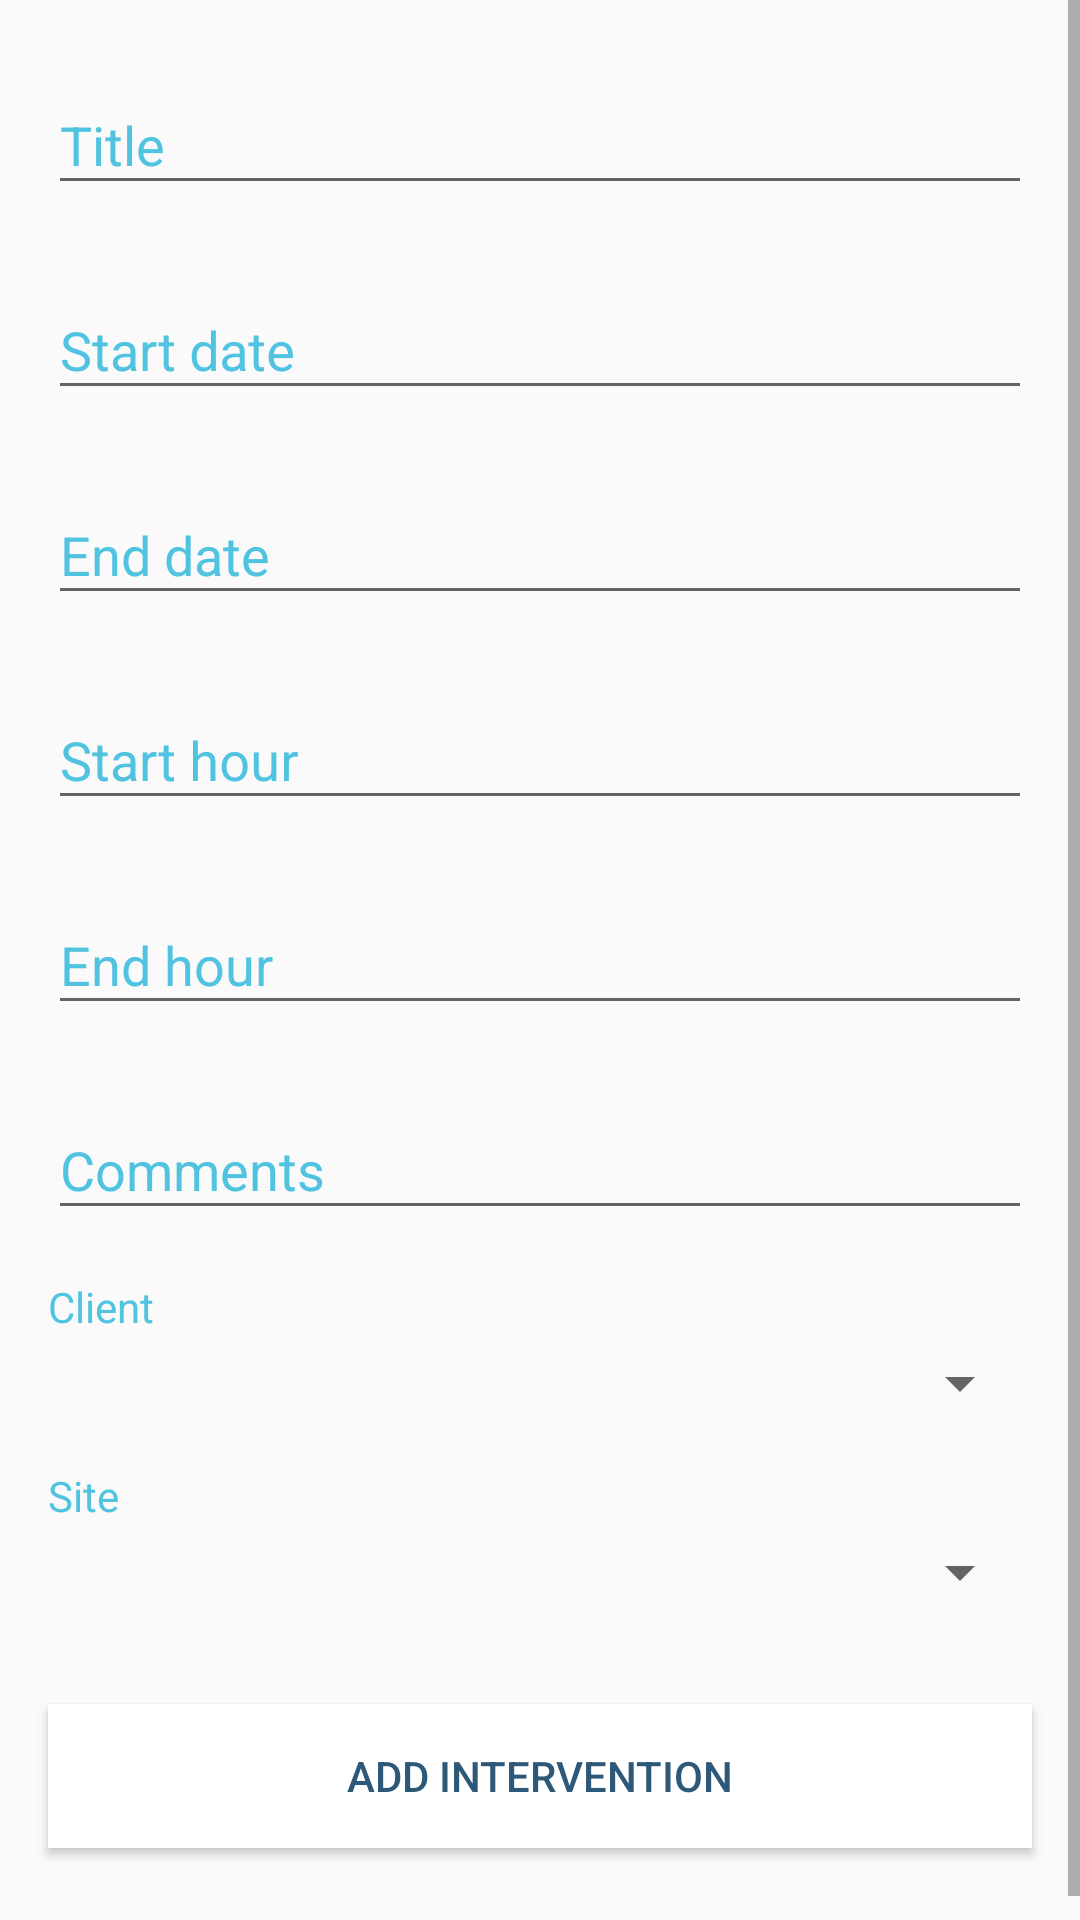

Reconstruct the res/layout file that produces this screen, plus the resources it refers to.
<!-- AndroidManifest.xml: application theme AppTheme -->
<!-- res/layout/activity_new_intervention.xml -->
<?xml version="1.0" encoding="utf-8"?>
<ScrollView xmlns:android="http://schemas.android.com/apk/res/android"
    xmlns:app="http://schemas.android.com/apk/res-auto"
    xmlns:tools="http://schemas.android.com/tools"
    android:layout_width="match_parent"
    android:layout_height="match_parent"
    tools:context=".managers.NewInterventionManager">

    <androidx.constraintlayout.widget.ConstraintLayout
        android:layout_width="match_parent"
        android:layout_height="wrap_content">

        <com.google.android.material.textfield.TextInputLayout
            android:id="@+id/textInputLayoutI1"
            android:layout_width="match_parent"
            android:layout_height="wrap_content"
            android:layout_marginStart="16dp"
            android:layout_marginLeft="16dp"
            android:layout_marginTop="16dp"
            android:layout_marginEnd="16dp"
            android:layout_marginRight="16dp"
            android:textColorHint="@color/colorAccent"
            app:layout_constraintEnd_toEndOf="parent"
            app:layout_constraintStart_toStartOf="parent"
            app:layout_constraintTop_toTopOf="parent">

            <com.google.android.material.textfield.TextInputEditText
                android:id="@+id/intervTitleEdit"
                android:layout_width="match_parent"
                android:layout_height="wrap_content"
                android:hint="Title"
                android:inputType="textPersonName" />
        </com.google.android.material.textfield.TextInputLayout>

        <com.google.android.material.textfield.TextInputLayout
            android:id="@+id/textInputLayoutI2"
            android:layout_width="0dp"
            android:layout_height="wrap_content"
            android:layout_marginStart="16dp"
            android:layout_marginLeft="16dp"
            android:layout_marginTop="16dp"
            android:layout_marginEnd="16dp"
            android:layout_marginRight="16dp"
            android:textColorHint="@color/colorAccent"
            app:layout_constraintEnd_toEndOf="parent"
            app:layout_constraintStart_toStartOf="parent"
            app:layout_constraintTop_toBottomOf="@+id/textInputLayoutI1">

            <com.google.android.material.textfield.TextInputEditText
                android:id="@+id/intervDatedebEdit"
                android:layout_width="match_parent"
                android:layout_height="wrap_content"
                android:hint="Start date"
                android:inputType="date" />
        </com.google.android.material.textfield.TextInputLayout>

        <com.google.android.material.textfield.TextInputLayout
            android:id="@+id/textInputLayoutI3"
            android:layout_width="0dp"
            android:layout_height="wrap_content"
            android:layout_marginStart="16dp"
            android:layout_marginLeft="16dp"
            android:layout_marginTop="16dp"
            android:layout_marginEnd="16dp"
            android:layout_marginRight="16dp"
            android:textColorHint="@color/colorAccent"
            app:layout_constraintEnd_toEndOf="parent"
            app:layout_constraintStart_toStartOf="parent"
            app:layout_constraintTop_toBottomOf="@+id/textInputLayoutI2">

            <com.google.android.material.textfield.TextInputEditText
                android:id="@+id/intervDatefinEdit"
                android:layout_width="match_parent"
                android:layout_height="wrap_content"
                android:hint="End date"
                android:inputType="date" />
        </com.google.android.material.textfield.TextInputLayout>

        <com.google.android.material.textfield.TextInputLayout
            android:id="@+id/textInputLayoutI4"
            android:layout_width="0dp"
            android:layout_height="wrap_content"
            android:layout_marginStart="16dp"
            android:layout_marginLeft="16dp"
            android:layout_marginTop="16dp"
            android:layout_marginEnd="16dp"
            android:layout_marginRight="16dp"
            android:textColorHint="@color/colorAccent"
            app:layout_constraintEnd_toEndOf="parent"
            app:layout_constraintStart_toStartOf="parent"
            app:layout_constraintTop_toBottomOf="@+id/textInputLayoutI3">

            <com.google.android.material.textfield.TextInputEditText
                android:id="@+id/intervHeureDebEdit"
                android:layout_width="match_parent"
                android:layout_height="wrap_content"
                android:hint="Start hour"
                android:inputType="number" />
        </com.google.android.material.textfield.TextInputLayout>

        <com.google.android.material.textfield.TextInputLayout
            android:id="@+id/textInputLayoutI5"
            android:layout_width="0dp"
            android:layout_height="wrap_content"
            android:layout_marginStart="16dp"
            android:layout_marginLeft="16dp"
            android:layout_marginTop="16dp"
            android:layout_marginEnd="16dp"
            android:layout_marginRight="16dp"
            android:textColorHint="@color/colorAccent"
            app:layout_constraintEnd_toEndOf="parent"
            app:layout_constraintStart_toStartOf="parent"
            app:layout_constraintTop_toBottomOf="@+id/textInputLayoutI4">

            <com.google.android.material.textfield.TextInputEditText
                android:id="@+id/intervHeureFinEdit"
                android:layout_width="match_parent"
                android:layout_height="wrap_content"
                android:hint="End hour"
                android:inputType="number" />
        </com.google.android.material.textfield.TextInputLayout>

        <com.google.android.material.textfield.TextInputLayout
            android:id="@+id/textInputLayoutI6"
            android:layout_width="0dp"
            android:layout_height="wrap_content"
            android:layout_marginStart="16dp"
            android:layout_marginLeft="16dp"
            android:layout_marginTop="16dp"
            android:layout_marginEnd="16dp"
            android:layout_marginRight="16dp"
            android:textColorHint="@color/colorAccent"
            app:layout_constraintEnd_toEndOf="parent"
            app:layout_constraintStart_toStartOf="parent"
            app:layout_constraintTop_toBottomOf="@+id/textInputLayoutI5">

            <com.google.android.material.textfield.TextInputEditText
                android:id="@+id/intervCommentsEdit"
                android:layout_width="match_parent"
                android:layout_height="wrap_content"
                android:hint="Comments"
                android:inputType="textMultiLine|text" />
        </com.google.android.material.textfield.TextInputLayout>

        <TextView
            android:id="@+id/textView"
            android:layout_width="wrap_content"
            android:layout_height="wrap_content"
            android:layout_marginStart="16dp"
            android:layout_marginLeft="16dp"
            android:layout_marginTop="16dp"
            android:layout_marginBottom="4dp"
            android:text="Client"
            android:textColor="@color/colorAccent"
            app:layout_constraintBottom_toTopOf="@+id/intervClientSpinner"
            app:layout_constraintStart_toStartOf="parent"
            app:layout_constraintTop_toBottomOf="@+id/textInputLayoutI6" />

        <Spinner
            android:id="@+id/intervClientSpinner"
            android:layout_width="0dp"
            android:layout_height="wrap_content"
            android:layout_marginStart="16dp"
            android:layout_marginLeft="16dp"
            android:layout_marginTop="4dp"
            android:layout_marginEnd="16dp"
            android:layout_marginRight="16dp"
            app:layout_constraintEnd_toEndOf="parent"
            app:layout_constraintStart_toStartOf="parent"
            app:layout_constraintTop_toBottomOf="@+id/textView" />

        <TextView
            android:id="@+id/textView2"
            android:layout_width="wrap_content"
            android:layout_height="wrap_content"
            android:layout_marginStart="16dp"
            android:layout_marginLeft="16dp"
            android:layout_marginTop="16dp"
            android:layout_marginBottom="4dp"
            android:text="Site"
            android:textColor="@color/colorAccent"
            app:layout_constraintBottom_toTopOf="@+id/intervSiteSpinner"
            app:layout_constraintStart_toStartOf="parent"
            app:layout_constraintTop_toBottomOf="@+id/intervClientSpinner" />

        <Spinner
            android:id="@+id/intervSiteSpinner"
            android:layout_width="0dp"
            android:layout_height="wrap_content"
            android:layout_marginStart="16dp"
            android:layout_marginLeft="16dp"
            android:layout_marginTop="4dp"
            android:layout_marginEnd="16dp"
            android:layout_marginRight="16dp"
            app:layout_constraintEnd_toEndOf="parent"
            app:layout_constraintStart_toStartOf="parent"
            app:layout_constraintTop_toBottomOf="@+id/textView2" />

        <Button
            android:id="@+id/addIntervBtn"
            android:layout_width="0dp"
            android:layout_height="wrap_content"
            android:layout_marginStart="16dp"
            android:layout_marginLeft="16dp"
            android:layout_marginTop="32dp"
            android:layout_marginEnd="16dp"
            android:layout_marginRight="16dp"
            android:layout_marginBottom="32dp"
            android:background="@color/colorWhite"
            android:text="Add Intervention"
            android:textColor="@color/colorPrimaryDark"
            app:layout_constraintBottom_toBottomOf="parent"
            app:layout_constraintEnd_toEndOf="parent"
            app:layout_constraintHorizontal_bias="0.0"
            app:layout_constraintStart_toStartOf="parent"
            app:layout_constraintTop_toBottomOf="@+id/intervSiteSpinner"
            app:layout_constraintVertical_bias="1.0" />

    </androidx.constraintlayout.widget.ConstraintLayout>


</ScrollView>
<!-- resources referenced by this layout -->
<resources>
  <color name="colorAccent">#50C3E1</color>
  <color name="colorPrimaryDark">#2e5878</color>
  <color name="colorWhite">#FFFFFF</color>
  <style name="AppTheme" parent="Theme.AppCompat.Light.DarkActionBar">
          
          <item name="colorPrimary">@color/colorPrimary</item>
          <item name="colorPrimaryDark">@color/colorPrimaryDark</item>
          <item name="colorAccent">@color/colorAccent</item>
      </style>
  <color name="colorPrimary">#12679a</color>
</resources>
